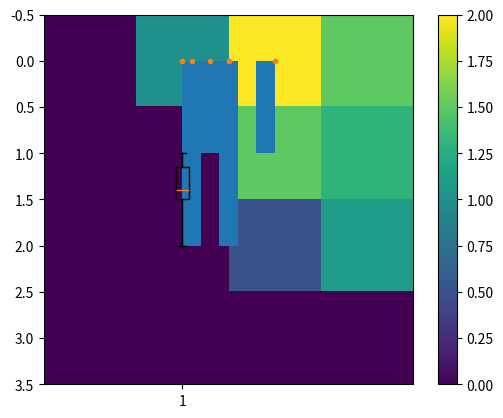

The matplotlib source for this figure:
import numpy as np
from matplotlib import pyplot as plt

from scipy.spatial.distance import is_valid_y


def plot_box(condensed_matrix):
    plt.boxplot(condensed_matrix)
    plt.show()


def plot_histogram(condensed_matrix):
    n_bins = len(np.array(list(set(condensed_matrix))))
    plt.hist(condensed_matrix, bins=n_bins)
    plt.show()


def plot_image(matrix):
    plt.imshow(matrix)
    plt.colorbar()
    plt.show()


def plot_at_y(condensed_matrix):
    plt.plot(condensed_matrix, np.zeros_like(condensed_matrix), '.',)
    plt.show()


def get_condensed(matrix):
    size = len(matrix)
    condensed = np.zeros(sum(range(1, size)))
    i = 0
    for y in range(size):
        for x in range(y):
            condensed[i] = matrix[x, y]
            i += 1
    return condensed


def avg_distance(condensed_matrix):
    n = len(condensed_matrix)
    return sum(condensed_matrix)/n


def min_distance(condensed_matrix):
    return min(condensed_matrix)


def max_distance(condensed_matrix):
    return max(condensed_matrix)


def get_symmetric(matrix):
    symmetric_matrix = matrix.copy()
    for i in range(len(symmetric_matrix)):
        for j in range(i):
            symmetric_matrix[i, j] = matrix[j, i]
    return symmetric_matrix


def calculate_distance_and_condensed_matrix(distance_function, values):
    size = len(values)
    size_condesed = sum(range(size))

    matrix = np.zeros((size, size))
    condensed_matrix = np.zeros(size_condesed)

    i = 0

    min_distance = -np.inf
    max_distance = np.inf

    for y in range(size):
        for x in range(size):
            distance_x_y = distance_function(values[x], values[y])

            if distance_x_y < min_distance:
                min_distance = distance_x_y
            if distance_x_y > max_distance:
                max_distance = distance_x_y

            matrix[x, y] = distance_x_y

            if x >= y+1:
                condensed_matrix[i] = distance_x_y
                i += 1

    assert (i == len(condensed_matrix))
    if not is_valid_y(condensed_matrix):
        condensed_matrix = None

    return matrix, condensed_matrix, min_distance, max_distance


def calculate_distance_matrix(distance_function, values):
    size = len(values)
    matrix = np.zeros((size, size))
    for y in range(size):
        for x in range(size):  # y?
            matrix[x, y] = distance_function(values[x], values[y])
    return matrix


def calculate_condensed_distance_matrix_from_distance_matrix(distance_matrix):
    size_y = sum(range(len(distance_matrix)))
    condensed_distance_matrix = np.zeros(size_y)

    i = 0
    for y in range(len(distance_matrix)):
        for x in range(y+1, len(distance_matrix)):
            condensed_distance_matrix[i] = distance_matrix[x,y]
            i += 1
    assert (i == len(condensed_distance_matrix))

    if is_valid_y(condensed_distance_matrix):
        return condensed_distance_matrix
    else:
        return None


def calculate_condensed_distance_matrix(distance_function, values):
    size_y = sum(range(len(values)))
    condensed_distance_matrix = np.zeros(size_y)

    i = 0
    for y in range(len(values)):
        for x in range(y+1, len(values)):
            condensed_distance_matrix[i] = distance_function(values[x], values[y])
            i += 1
    assert (i == len(condensed_distance_matrix))

    if is_valid_y(condensed_distance_matrix):
        return condensed_distance_matrix
    else:
        return None


def calculate_affinity_matrix(distance_function, values):
    distance_matrix = calculate_distance_matrix(distance_function, values)
    return calculate_affinity_matrix_from_distance_matrix(distance_matrix)


def calculate_affinity_matrix_from_distance_matrix(distance_matrix):
    affinity_matrix = 1 - (distance_matrix / np.amax(distance_matrix))

    # for i in range(len(affinity_matrix)):
    #     for j in range(i):
    #         affinity_matrix[i,j] = affinity_matrix[j,i]

    assert np.amax(affinity_matrix) <= 1
    assert np.amin(affinity_matrix) >= 0
    return affinity_matrix


if __name__ == "__main__":
    distance_matrix = np.array([
        [0, 1,  2,   1.5],
        [0, 0,  1.5, 1.3],
        [0, 0,  0.5, 1.1],
        [0, 0,  0,   0]
    ])

    condensed_matrix = get_condensed(distance_matrix)

    print(min_distance(condensed_matrix))
    print(max_distance(condensed_matrix))
    print(avg_distance(condensed_matrix))

    plot_image(distance_matrix)

    plot_box(condensed_matrix)
    plot_histogram(condensed_matrix)
    plot_at_y(condensed_matrix)